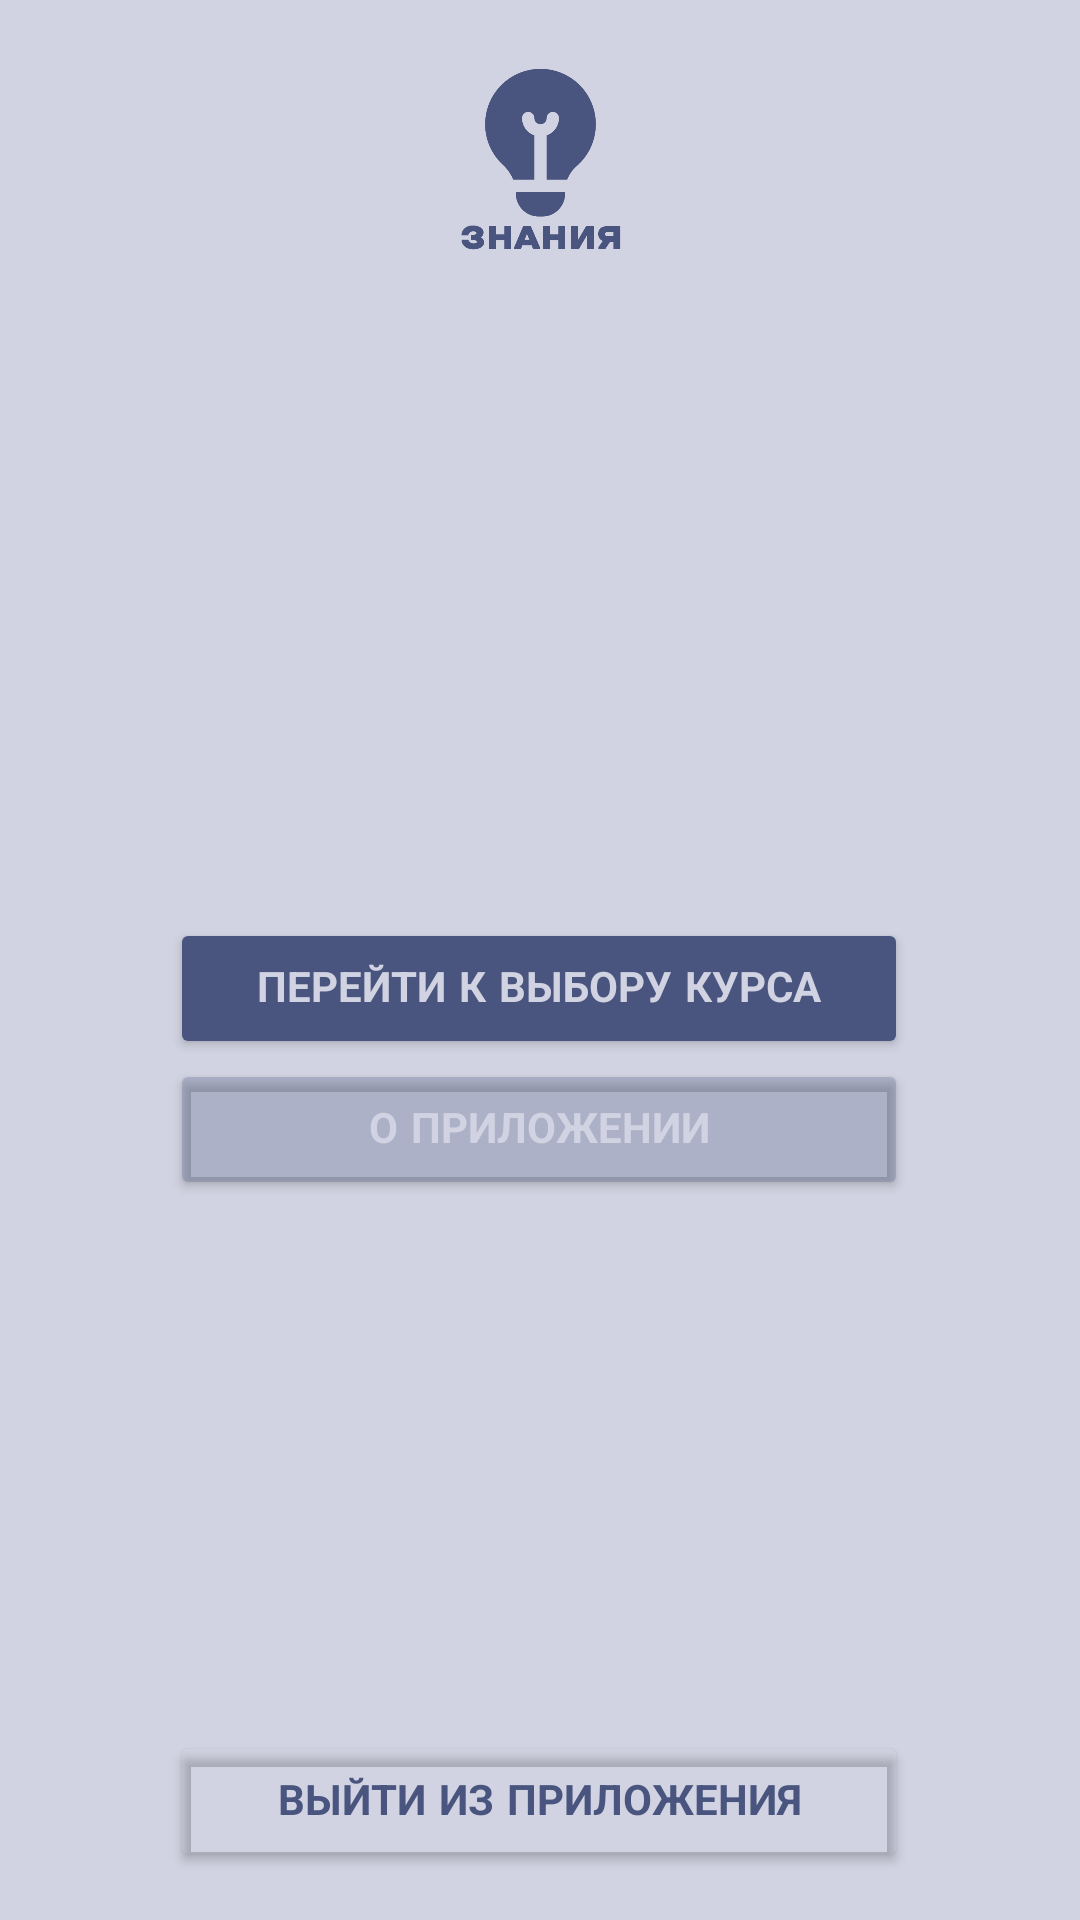

This screen was rendered from an Android layout file. Write that file and the resources it references.
<!-- AndroidManifest.xml: application theme AppTheme -->
<!-- res/layout/activity_main.xml -->
<?xml version="1.0" encoding="utf-8"?>
<androidx.constraintlayout.widget.ConstraintLayout xmlns:android="http://schemas.android.com/apk/res/android"
    xmlns:app="http://schemas.android.com/apk/res-auto"
    xmlns:tools="http://schemas.android.com/tools"
    android:layout_width="match_parent"
    android:layout_height="match_parent"
    android:background="@color/your_color"
    tools:context=".main">

    <ImageView
        android:id="@+id/imageView2"
        android:layout_width="402dp"
        android:layout_height="355dp"
        android:layout_marginTop="90dp"
        android:visibility="visible"
        app:layout_constraintEnd_toEndOf="parent"
        app:layout_constraintHorizontal_bias="0.444"
        app:layout_constraintStart_toStartOf="parent"
        app:layout_constraintTop_toBottomOf="@+id/imageView3"
        app:srcCompat="@drawable/inteface1"
        tools:visibility="visible" />

    <Button
        android:id="@+id/starttestbutton"
        android:layout_width="246dp"
        android:layout_height="47dp"
        android:layout_marginTop="128dp"
        android:backgroundTint="@color/your_color_accent"
        android:fontFamily="sans-serif-smallcaps"
        android:text="Перейти к выбору курса"
        android:textColor="@color/your_color"
        android:textStyle="bold"
        app:layout_constraintEnd_toEndOf="@+id/button5"
        app:layout_constraintHorizontal_bias="0.0"
        app:layout_constraintStart_toStartOf="@+id/button5"
        app:layout_constraintTop_toTopOf="@+id/imageView2" />

    <Button
        android:id="@+id/button5"
        android:layout_width="246dp"
        android:layout_height="47dp"
        android:backgroundTint="#4549557E"
        android:fontFamily="sans-serif-smallcaps"
        android:text="О приложении"
        android:textColor="@color/your_color"
        android:textStyle="bold"
        app:layout_constraintEnd_toEndOf="parent"
        app:layout_constraintHorizontal_bias="0.496"
        app:layout_constraintStart_toStartOf="parent"
        app:layout_constraintTop_toBottomOf="@+id/starttestbutton" />

    <Button
        android:id="@+id/exitButton2"
        android:layout_width="246dp"
        android:layout_height="47dp"
        android:layout_marginBottom="16dp"
        android:backgroundTint="#00FFFFFF"
        android:fontFamily="sans-serif-smallcaps"
        android:text="Выйти из приложения"
        android:textColor="@color/your_color_accent"
        android:textStyle="bold"
        app:layout_constraintBottom_toBottomOf="parent"
        app:layout_constraintEnd_toEndOf="parent"
        app:layout_constraintHorizontal_bias="0.496"
        app:layout_constraintStart_toStartOf="parent" />

    <ImageView
        android:id="@+id/imageView3"
        android:layout_width="85dp"
        android:layout_height="72dp"
        android:layout_marginStart="154dp"
        android:layout_marginTop="16dp"
        android:layout_marginEnd="154dp"
        app:layout_constraintEnd_toEndOf="parent"
        app:layout_constraintStart_toStartOf="parent"
        app:layout_constraintTop_toTopOf="parent"
        app:srcCompat="@drawable/icon2" />

</androidx.constraintlayout.widget.ConstraintLayout>
<!-- resources referenced by this layout -->
<resources>
  <color name="your_color">#D1D3E2</color>
  <color name="your_color_accent">#49557E</color>
  <!-- drawable icon2: png bitmap (drawable, 25554 bytes) -->
  <style name="AppTheme" parent="Theme.AppCompat.Light.NoActionBar">
          
          <item name="colorPrimary">#969AB8</item>
          <item name="colorPrimaryDark">#7285A9</item>
          <item name="colorAccent">#49557E</item>
      </style>
</resources>
